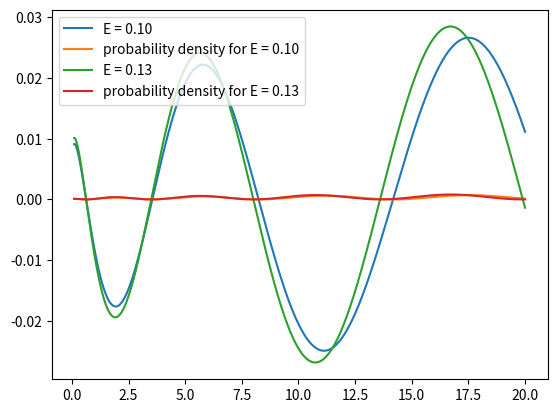

Here is the Python script that generated this plot:
import numpy as np
import matplotlib.pyplot as plt

n = 1
l = 0
En = 1/n**2

def V(r):
    return (l*(l+1))/r**2 - 2/r

r_max = 20
r = np.linspace(0.1, r_max, 1000)
dr = r[1] - r[0]
vr = V(r)

def radial_equation_solver(E):
    u = np.zeros_like(r)
    u[0] = 1e-5
    u[1] = 1e-5

    for i in range(1, len(r)-1):
        u[i+1] = 2*u[i] - u[i-1] + dr**2 * (vr[i] - E) * u[i]

    return u

def shooting_method():
    eigenvalues = []
    guess_energies = np.linspace(0.1, 1.5, 50)

    for E in guess_energies:
        u = radial_equation_solver(E)

        if np.abs(u[-1]) < 1e-2:
            eigenvalues.append(E)
            if len(eigenvalues) >= 2.0:
                break
    return eigenvalues

eigenvalues = shooting_method()
print(eigenvalues)

def u_normalizer(u):
    integral = np.trapz(u**2 * r**2, r)
    return u / np.sqrt(integral)


for E in eigenvalues:
    u = radial_equation_solver(E)
    u_normalized = u_normalizer(u)
    plt.plot(r, u_normalized, label=f"E = {E:.2f}")
    plt.plot(r, u_normalized**2, label=f"probability density for E = {E:.2f}")
plt.legend()
plt.show()


